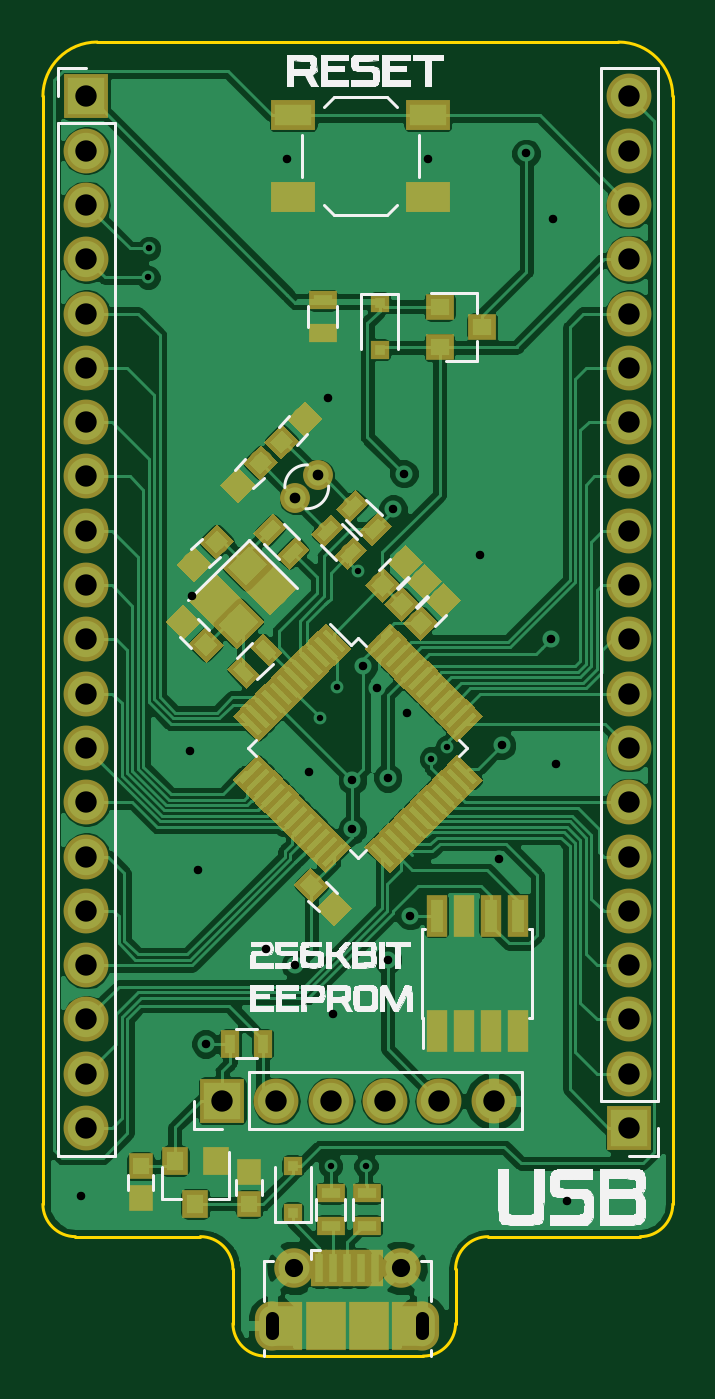
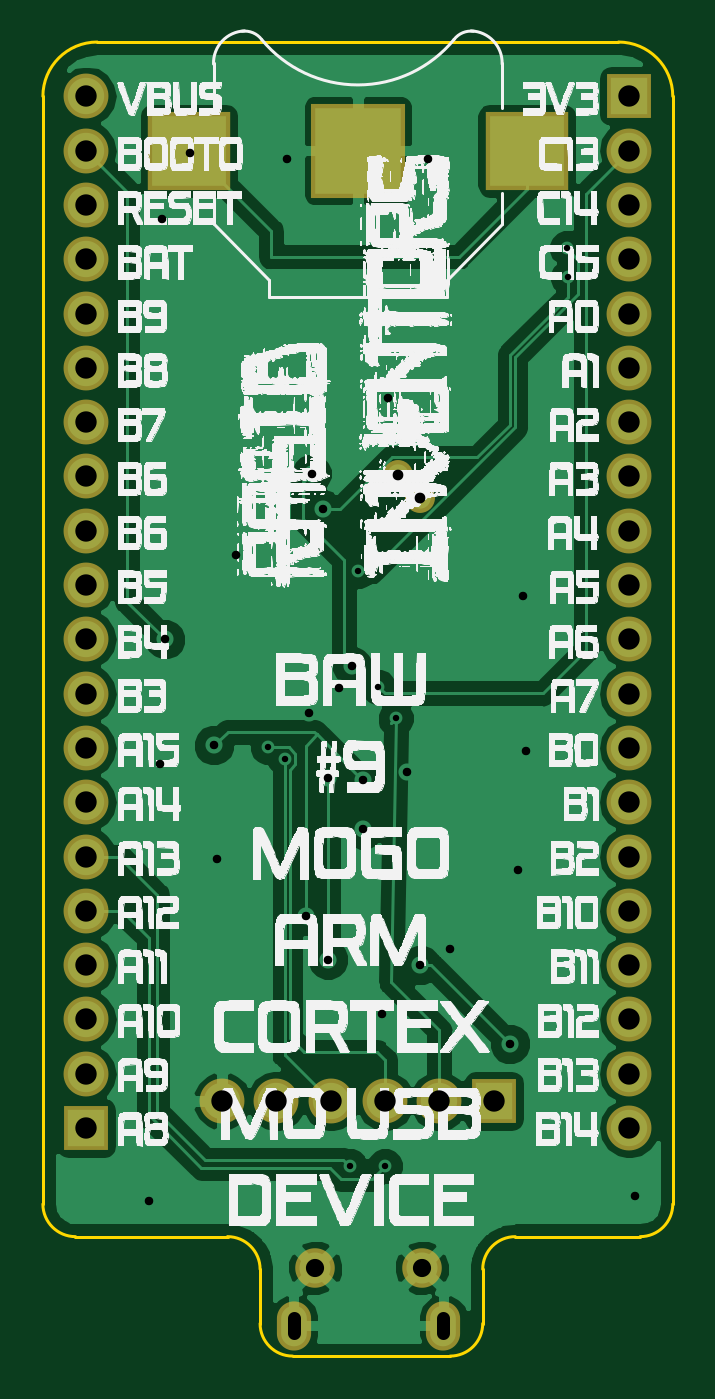
Circuit board: 11 layer files. Board 29.5 x 61.5 mm.
- bottom_copper: mogo-B.Cu.gbr (54983 bytes)
- bottom_mask: mogo-B.Mask.gbr (2269 bytes)
- paste: mogo-B.Paste.gbr (594 bytes)
- bottom_silk: mogo-B.SilkS.gbr (714188 bytes)
- outline: mogo-Edge.Cuts.gbr (1610 bytes)
- top_copper: mogo-F.Cu.gbr (148533 bytes)
- top_mask: mogo-F.Mask.gbr (19227 bytes)
- paste: mogo-F.Paste.gbr (17551 bytes)
- top_silk: mogo-F.SilkS.gbr (53334 bytes)
- drill: mogo-NPTH.drl (132 bytes)
- drill: mogo-PTH.drl (1329 bytes)

=== bottom_copper: mogo-B.Cu.gbr (54983 bytes, source omitted) ===
=== bottom_mask: mogo-B.Mask.gbr ===
G04 #@! TF.GenerationSoftware,KiCad,Pcbnew,(5.0.0)*
G04 #@! TF.CreationDate,2018-12-13T18:38:50+00:00*
G04 #@! TF.ProjectId,mogo,6D6F676F2E6B696361645F7063620000,rev?*
G04 #@! TF.SameCoordinates,Original*
G04 #@! TF.FileFunction,Soldermask,Bot*
G04 #@! TF.FilePolarity,Negative*
%FSLAX46Y46*%
G04 Gerber Fmt 4.6, Leading zero omitted, Abs format (unit mm)*
G04 Created by KiCad (PCBNEW (5.0.0)) date 12/13/18 18:38:50*
%MOMM*%
%LPD*%
G01*
G04 APERTURE LIST*
%ADD10R,2.100000X2.100000*%
%ADD11O,2.100000X2.100000*%
%ADD12R,4.400000X4.400000*%
%ADD13R,3.900000X3.700000*%
%ADD14O,1.600000X2.300000*%
%ADD15C,1.850000*%
%ADD16C,1.400000*%
G04 APERTURE END LIST*
D10*
G04 #@! TO.C,J3*
X93980000Y-157480000D03*
D11*
X93980000Y-154940000D03*
X93980000Y-152400000D03*
X93980000Y-149860000D03*
X93980000Y-147320000D03*
X93980000Y-144780000D03*
X93980000Y-142240000D03*
X93980000Y-139700000D03*
X93980000Y-137160000D03*
X93980000Y-134620000D03*
X93980000Y-132080000D03*
X93980000Y-129540000D03*
X93980000Y-127000000D03*
X93980000Y-124460000D03*
X93980000Y-121920000D03*
X93980000Y-119380000D03*
X93980000Y-116840000D03*
X93980000Y-114300000D03*
X93980000Y-111760000D03*
X93980000Y-109220000D03*
G04 #@! TD*
D12*
G04 #@! TO.C,BT1*
X81280000Y-111760000D03*
D13*
X89180000Y-111760000D03*
X73380000Y-111760000D03*
G04 #@! TD*
D14*
G04 #@! TO.C,J1*
X84280000Y-166720000D03*
X77280000Y-166720000D03*
D15*
X83280000Y-164020000D03*
X78280000Y-164020000D03*
G04 #@! TD*
D11*
G04 #@! TO.C,J4*
X68580000Y-157480000D03*
X68580000Y-154940000D03*
X68580000Y-152400000D03*
X68580000Y-149860000D03*
X68580000Y-147320000D03*
X68580000Y-144780000D03*
X68580000Y-142240000D03*
X68580000Y-139700000D03*
X68580000Y-137160000D03*
X68580000Y-134620000D03*
X68580000Y-132080000D03*
X68580000Y-129540000D03*
X68580000Y-127000000D03*
X68580000Y-124460000D03*
X68580000Y-121920000D03*
X68580000Y-119380000D03*
X68580000Y-116840000D03*
X68580000Y-114300000D03*
X68580000Y-111760000D03*
D10*
X68580000Y-109220000D03*
G04 #@! TD*
D16*
G04 #@! TO.C,Y2*
X79419660Y-126955340D03*
X78359000Y-128016000D03*
G04 #@! TD*
D10*
G04 #@! TO.C,J2*
X74930000Y-156210000D03*
D11*
X77470000Y-156210000D03*
X80010000Y-156210000D03*
X82550000Y-156210000D03*
X85090000Y-156210000D03*
X87630000Y-156210000D03*
G04 #@! TD*
M02*

=== paste: mogo-B.Paste.gbr ===
G04 #@! TF.GenerationSoftware,KiCad,Pcbnew,(5.0.0)*
G04 #@! TF.CreationDate,2018-12-13T18:38:50+00:00*
G04 #@! TF.ProjectId,mogo,6D6F676F2E6B696361645F7063620000,rev?*
G04 #@! TF.SameCoordinates,Original*
G04 #@! TF.FileFunction,Paste,Bot*
G04 #@! TF.FilePolarity,Positive*
%FSLAX46Y46*%
G04 Gerber Fmt 4.6, Leading zero omitted, Abs format (unit mm)*
G04 Created by KiCad (PCBNEW (5.0.0)) date 12/13/18 18:38:50*
%MOMM*%
%LPD*%
G01*
G04 APERTURE LIST*
%ADD10R,3.500000X3.300000*%
G04 APERTURE END LIST*
D10*
G04 #@! TO.C,BT1*
X89180000Y-111760000D03*
X73380000Y-111760000D03*
G04 #@! TD*
M02*

=== bottom_silk: mogo-B.SilkS.gbr (714188 bytes, source omitted) ===
=== outline: mogo-Edge.Cuts.gbr ===
G04 #@! TF.GenerationSoftware,KiCad,Pcbnew,(5.0.0)*
G04 #@! TF.CreationDate,2018-12-13T18:38:50+00:00*
G04 #@! TF.ProjectId,mogo,6D6F676F2E6B696361645F7063620000,rev?*
G04 #@! TF.SameCoordinates,Original*
G04 #@! TF.FileFunction,Profile,NP*
%FSLAX46Y46*%
G04 Gerber Fmt 4.6, Leading zero omitted, Abs format (unit mm)*
G04 Created by KiCad (PCBNEW (5.0.0)) date 12/13/18 18:38:50*
%MOMM*%
%LPD*%
G01*
G04 APERTURE LIST*
%ADD10C,0.150000*%
G04 APERTURE END LIST*
D10*
X94488000Y-162560000D02*
X87376000Y-162560000D01*
X96012000Y-161036000D02*
G75*
G02X94488000Y-162560000I-1524000J0D01*
G01*
X93472000Y-106680000D02*
G75*
G02X96012000Y-109220000I0J-2540000D01*
G01*
X66548000Y-151130000D02*
X66548000Y-109220000D01*
X66548000Y-161036000D02*
X66548000Y-151130000D01*
X68580000Y-162560000D02*
X68072000Y-162560000D01*
X76962000Y-168148000D02*
X84328000Y-168148000D01*
X68072000Y-162560000D02*
G75*
G02X66548000Y-161036000I0J1524000D01*
G01*
X73914000Y-162560000D02*
X68580000Y-162560000D01*
X75438000Y-164084000D02*
X75438000Y-166624000D01*
X73914000Y-162560000D02*
G75*
G02X75438000Y-164084000I0J-1524000D01*
G01*
X76962000Y-168148000D02*
G75*
G02X75438000Y-166624000I0J1524000D01*
G01*
X85852000Y-164084000D02*
G75*
G02X87376000Y-162560000I1524000J0D01*
G01*
X85852000Y-166624000D02*
X85852000Y-164084000D01*
X85852000Y-166624000D02*
G75*
G02X84328000Y-168148000I-1524000J0D01*
G01*
X66548000Y-109220000D02*
G75*
G02X69088000Y-106680000I2540000J0D01*
G01*
X96012000Y-159258000D02*
X96012000Y-161036000D01*
X96012000Y-109220000D02*
X96012000Y-159258000D01*
X69088000Y-106680000D02*
X93472000Y-106680000D01*
M02*

=== top_copper: mogo-F.Cu.gbr (148533 bytes, source omitted) ===
=== top_mask: mogo-F.Mask.gbr (19227 bytes, source omitted) ===
=== paste: mogo-F.Paste.gbr (17551 bytes, source omitted) ===
=== top_silk: mogo-F.SilkS.gbr (53334 bytes, source omitted) ===
=== drill: mogo-NPTH.drl ===
M48
;DRILL file {KiCad (5.0.0)} date 12/13/18 18:39:19
;FORMAT={-:-/ absolute / inch / decimal}
FMAT,2
INCH,TZ
%
G90
G05
M72
T0
M30

=== drill: mogo-PTH.drl ===
M48
;DRILL file {KiCad (5.0.0)} date 12/13/18 18:39:19
;FORMAT={-:-/ absolute / inch / decimal}
FMAT,2
INCH,TZ
T1C0.0118
T2C0.0157
T3C0.0197
T4C0.0236
T5C0.0335
T6C0.0394
%
G90
G05
M72
T1
X2.8135Y-4.6335
X2.815Y-4.58
X3.13Y-5.445
X3.15Y-6.27
X3.1624Y-5.3876
X3.2Y-5.175
X3.215Y-6.27
X3.335Y-5.52
X3.365Y-5.499
T2
X2.69Y-6.325
X2.89Y-5.505
X2.895Y-5.22
X2.905Y-5.725
X2.92Y-6.045
X3.03Y-5.87
X3.07Y-4.415
X3.085Y-5.9
X3.11Y-5.545
X3.145Y-4.855
X3.155Y-5.99
X3.19Y-5.5596
X3.19Y-5.65
X3.21Y-5.35
X3.235Y-5.39
X3.255Y-5.555
X3.255Y-5.89
X3.265Y-5.06
X3.285Y-4.995
X3.29Y-5.435
X3.2963Y-5.8087
X3.33Y-4.415
X3.425Y-5.145
X3.46Y-5.705
X3.465Y-5.495
X3.51Y-4.405
X3.555Y-5.3
X3.56Y-4.525
X3.565Y-5.53
X3.585Y-6.335
T3
X3.085Y-5.04
X3.1268Y-4.9982
T5
X3.0819Y-6.4575
X3.2787Y-6.4575
T6
X2.7Y-4.3
X2.7Y-4.4
X2.7Y-4.5
X2.7Y-4.6
X2.7Y-4.7
X2.7Y-4.8
X2.7Y-4.9
X2.7Y-5.
X2.7Y-5.1
X2.7Y-5.2
X2.7Y-5.3
X2.7Y-5.4
X2.7Y-5.5
X2.7Y-5.6
X2.7Y-5.7
X2.7Y-5.8
X2.7Y-5.9
X2.7Y-6.
X2.7Y-6.1
X2.7Y-6.2
X2.95Y-6.15
X3.05Y-6.15
X3.15Y-6.15
X3.25Y-6.15
X3.35Y-6.15
X3.45Y-6.15
X3.7Y-4.3
X3.7Y-4.4
X3.7Y-4.5
X3.7Y-4.6
X3.7Y-4.7
X3.7Y-4.8
X3.7Y-4.9
X3.7Y-5.
X3.7Y-5.1
X3.7Y-5.2
X3.7Y-5.3
X3.7Y-5.4
X3.7Y-5.5
X3.7Y-5.6
X3.7Y-5.7
X3.7Y-5.8
X3.7Y-5.9
X3.7Y-6.
X3.7Y-6.1
X3.7Y-6.2
T4
X3.0425Y-6.5776G85X3.0425Y-6.55
G05
X3.3181Y-6.55G85X3.3181Y-6.5776
G05
T0
M30

